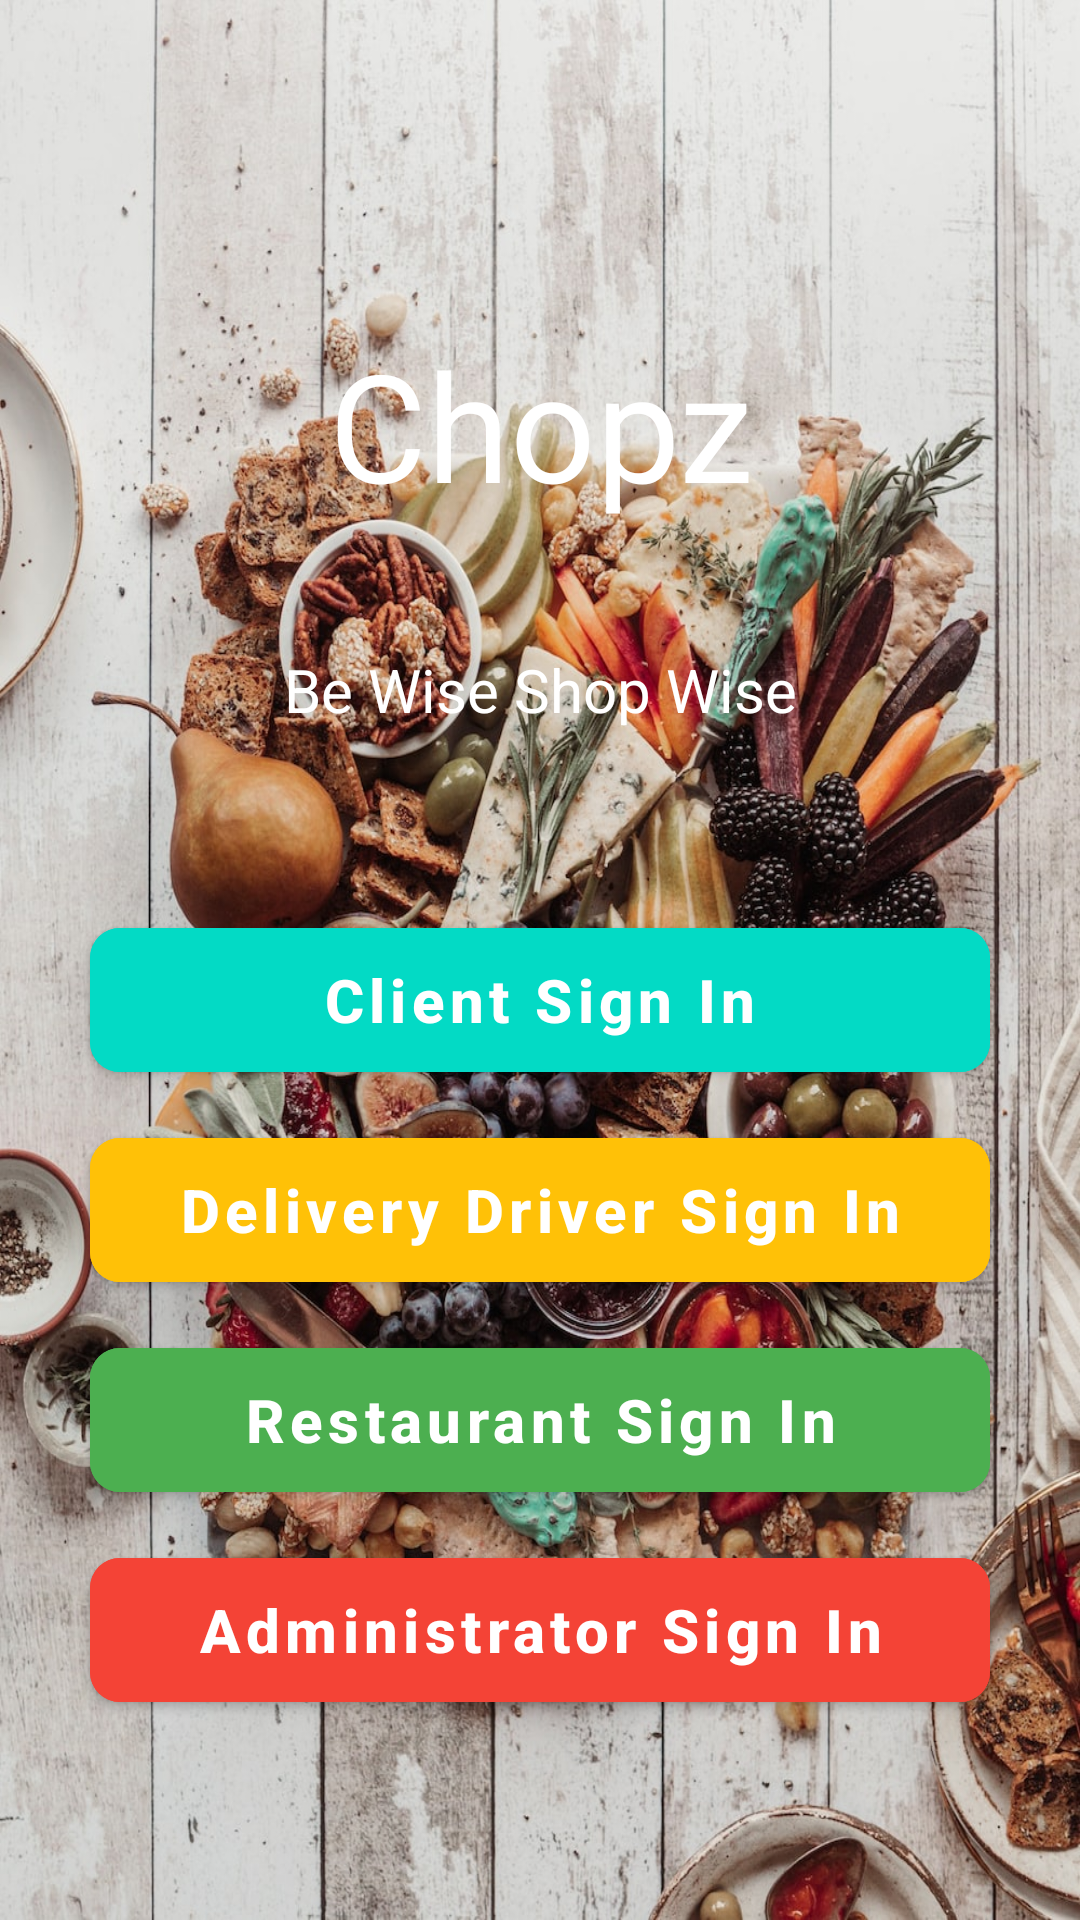

Write the Android layout XML for this screen, with the resource values it uses.
<!-- AndroidManifest.xml: application theme Theme.ChopzV3 -->
<!-- res/layout/activity_main.xml -->
<?xml version="1.0" encoding="utf-8"?>
<RelativeLayout xmlns:android="http://schemas.android.com/apk/res/android"
    xmlns:app="http://schemas.android.com/apk/res-auto"
    xmlns:tools="http://schemas.android.com/tools"
    android:layout_width="match_parent"
    android:layout_height="match_parent"
    android:background="@drawable/bgimg1"
    tools:context=".MainActivity">

    <LinearLayout
        android:layout_width="match_parent"
        android:layout_height="wrap_content"
        android:layout_centerInParent="true"
        android:gravity="center"
        android:orientation="vertical">

        <TextView
            android:layout_width="300dp"
            android:layout_height="150dp"
            android:gravity="center"
            android:text="Chopz"
            android:textColor="@android:color/white"
            android:textSize="50sp"/>

        <TextView
            android:layout_width="300dp"
            android:layout_height="wrap_content"
            android:gravity="center"
            android:text="Be Wise Shop Wise"
            android:layout_marginBottom="50dp"
            android:textColor="@android:color/white"
            android:textSize="20sp"/>

        <com.google.android.material.button.MaterialButton
            android:id="@+id/btn_client_SignIn"
            android:layout_width="300dp"
            android:layout_height="60dp"
            android:text="Client Sign In"
            android:layout_marginTop="10dp"
            android:layout_marginLeft="30dp"
            android:layout_marginRight="30dp"
            android:textAllCaps="false"
            android:textColor="@android:color/white"
            android:textSize="20sp"
            android:textStyle="bold"
            android:theme="@style/ButtonTheme"
            android:backgroundTint="@color/colorAccent"
            app:cornerRadius="10dp"/>

        <com.google.android.material.button.MaterialButton
            android:id="@+id/btn_driver_SignIn"
            android:layout_width="300dp"
            android:layout_height="60dp"
            android:layout_marginLeft="30dp"
            android:layout_marginTop="10dp"
            android:layout_marginRight="30dp"
            android:backgroundTint="@color/colorOrange"
            android:text="Delivery Driver Sign In"
            android:textAllCaps="false"
            android:textColor="@android:color/white"
            android:textSize="20sp"
            android:textStyle="bold"
            android:theme="@style/ButtonTheme"
            app:cornerRadius="10dp" />

        <com.google.android.material.button.MaterialButton
            android:id="@+id/btn_restaurant_SignIn"
            android:layout_width="300dp"
            android:layout_height="60dp"
            android:text="Restaurant Sign In"
            android:layout_marginTop="10dp"
            android:layout_marginLeft="30dp"
            android:layout_marginRight="30dp"
            android:textAllCaps="false"
            android:textColor="@android:color/white"
            android:textSize="20sp"
            android:textStyle="bold"
            android:theme="@style/ButtonTheme"
            android:backgroundTint="@color/colorGreen"
            app:cornerRadius="10dp"/>

        <com.google.android.material.button.MaterialButton
            android:id="@+id/btn_administrator_SignIn"
            android:layout_width="300dp"
            android:layout_height="60dp"
            android:text="Administrator Sign In"
            android:layout_marginTop="10dp"
            android:layout_marginLeft="30dp"
            android:layout_marginRight="30dp"
            android:textAllCaps="false"
            android:textColor="@android:color/white"
            android:textSize="20sp"
            android:textStyle="bold"
            android:theme="@style/ButtonTheme"
            android:backgroundTint="@color/colorRed"
            app:cornerRadius="10dp"/>

    </LinearLayout>


</RelativeLayout>
<!-- resources referenced by this layout -->
<resources>
  <color name="colorAccent">#03DAC5</color>
  <color name="colorGreen">#4CAF50</color>
  <color name="colorOrange">#FFC107</color>
  <color name="colorRed">#F44336</color>
  <!-- drawable bgimg1: jpg bitmap (drawable, 393339 bytes) -->
  <style name="ButtonTheme" parent="Theme.AppCompat.Light.DarkActionBar">
          
          <item name="colorPrimary">@color/colorPrimary</item>
          <item name="colorPrimaryDark">@color/colorPrimaryDark</item>
          <item name="colorAccent">@color/colorAccent</item>
          <item name="windowActionBar">false</item>
          <item name="windowNoTitle">true</item>
      </style>
  <style name="Theme.ChopzV3" parent="Theme.MaterialComponents.DayNight.DarkActionBar">
          
          <item name="colorPrimaryVariant">@color/purple_700</item>
          <item name="colorOnPrimary">@color/white</item>
          
          <item name="colorSecondary">@color/teal_200</item>
          <item name="colorSecondaryVariant">@color/teal_700</item>
          <item name="colorOnSecondary">@color/black</item>
          <item name="colorPrimary">@color/colorPrimary</item>
          <item name="colorPrimaryDark">@color/colorPrimaryDark</item>
          <item name="colorAccent">@color/colorAccent</item>
          
          <item name="android:statusBarColor">?attr/colorPrimaryVariant</item>
          
      </style>
  <color name="colorPrimary">#6200EE</color>
  <color name="colorPrimaryDark">#3700B3</color>
  <color name="purple_700">#FF3700B3</color>
  <color name="white">#FFFFFFFF</color>
  <color name="teal_200">#FF03DAC5</color>
  <color name="teal_700">#FF018786</color>
  <color name="black">#FF000000</color>
</resources>
